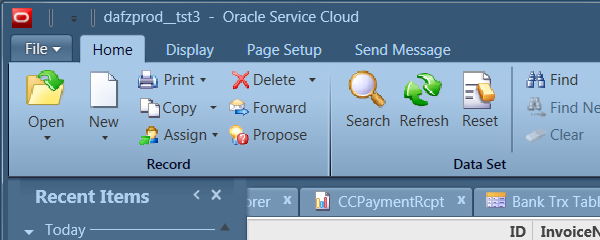
Task: Daafza Repush the receipt in EBS
Workflow: Test(Autosaved)

Step 1 [else]: Attach Window 'Dafzprod_ Hwndwrapp' on the element in window 'dafzprod__*  -  Oracle Service Cloud' (rightnow.cx.exe)

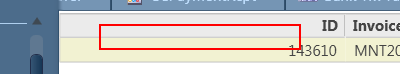
Step 2: get-text from the element

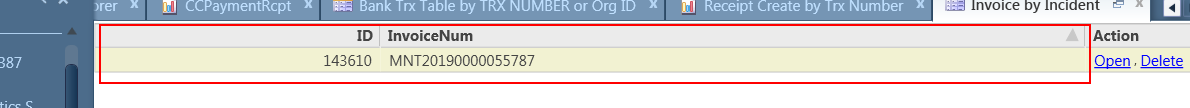
Step 3: get-text from the element

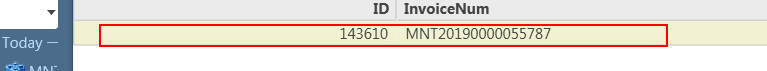
Step 4 [then]: click on the element in window 'dafzprod__*  -  Oracle Service Cloud' (rightnow.cx.exe)

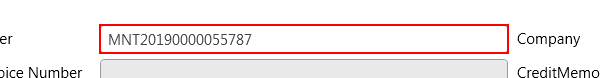
Step 5: get-text from the editable text in window 'dafzprod__*  -  Oracle Service Cloud' (rightnow.cx.exe)

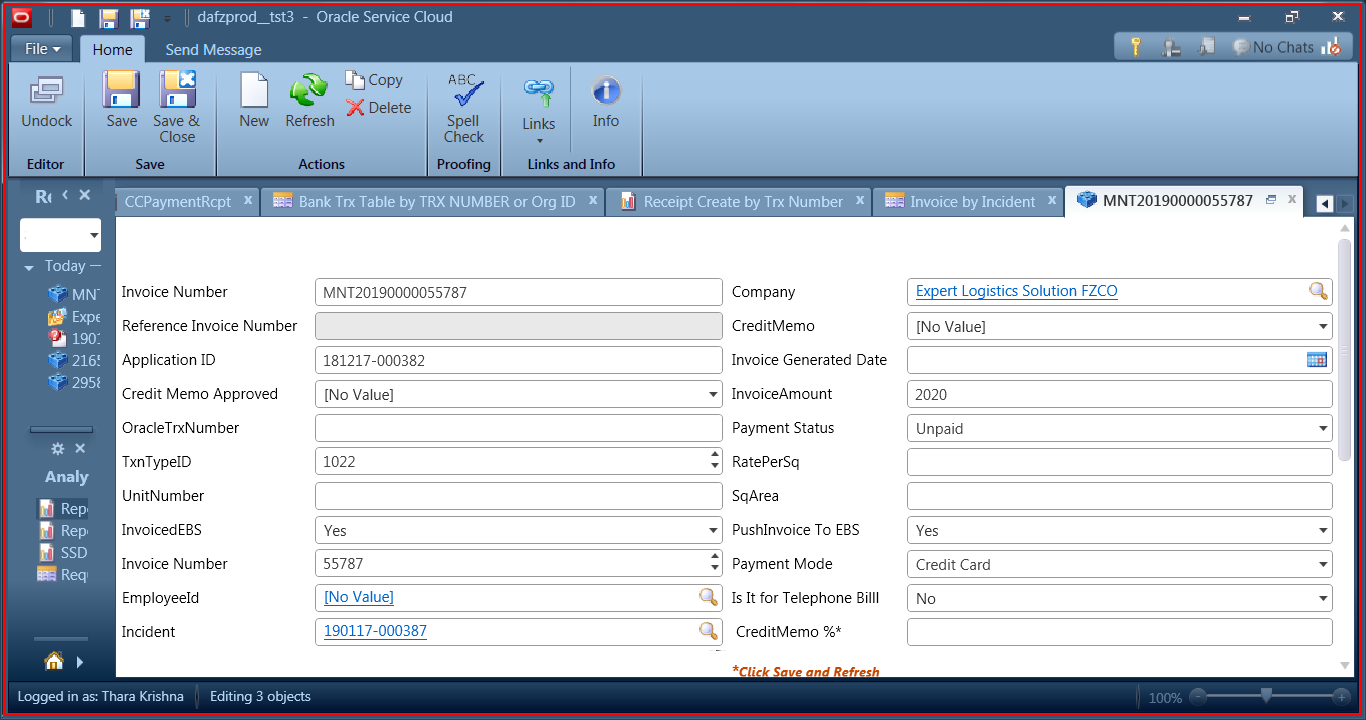
Step 6: type a value into the element in window 'dafzprod__*  -  Oracle Service Cloud' (rightnow.cx.exe)

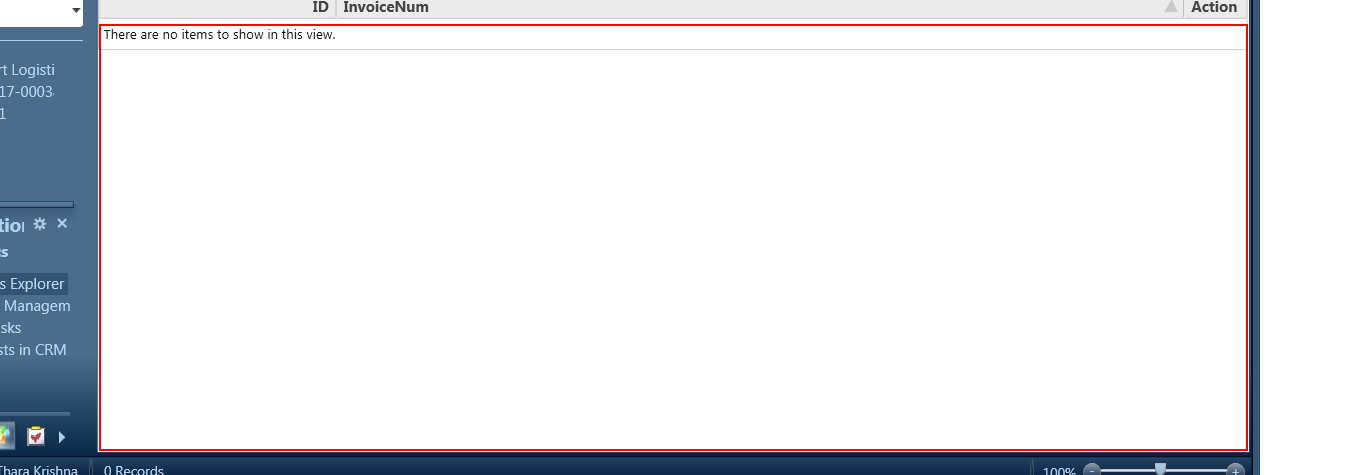
Step 7 [then]: type a value into the list in window 'dafzprod__*  -  Oracle Service Cloud' (rightnow.cx.exe)

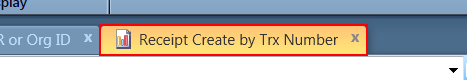
Step 8: click on the page tab 'Receipt Create by Trx Number' in window 'dafzprod__*  -  Oracle Service Cloud' (rightnow.cx.exe)

Step 9 [else]: type a value into the list in window 'dafzprod__*  -  Oracle Service Cloud' (rightnow.cx.exe) (same screen as step 7)

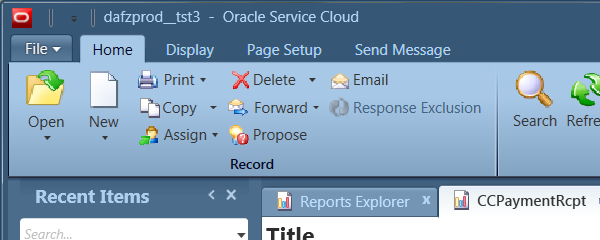
Step 10 [else]: Attach Window 'RightNow.CX.exe dafzpro...' on the element in window 'dafzprod__*  -  Oracle Service Cloud' (rightnow.cx.exe)

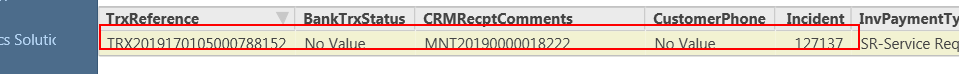
Step 11 [try]: click on the list item 'CCPaymentRcpt by InvPaymentType' in window 'dafzprod__*  -  Oracle Service Cloud' (rightnow.cx.exe)

Step 12: click on the list item 'CCPaymentRcpt by In*' in window 'dafzprod__*  -  Oracle Service Cloud' (rightnow.cx.exe) (same screen as step 11)

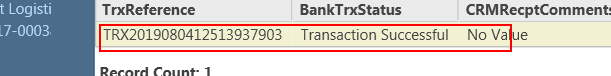
Step 13 [catch]: click on the element in window 'dafzprod__*  -  Oracle Service Cloud' (rightnow.cx.exe)

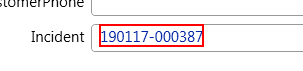
Step 14 [else]: click on the push button in window 'dafzprod__*  -  Oracle Service Cloud' (rightnow.cx.exe)

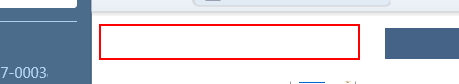
Step 15: click on 'grouping  Incident.OrgId' in window 'dafzprod__*  -  Oracle Service Cloud' (rightnow.cx.exe)

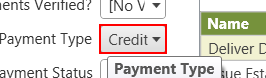
Step 16 [else]: click on the push button in window 'dafzprod__*  -  Oracle Service Cloud' (rightnow.cx.exe)

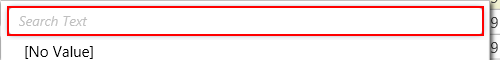
Step 17: type "No Value" into 'editable text' (rightnow.cx.exe)

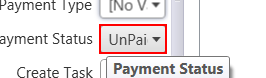
Step 18: click on the push button in window 'dafzprod__*  -  Oracle Service Cloud' (rightnow.cx.exe)

Step 19: type "UnPaid" into 'editable text' (rightnow.cx.exe) (same screen as step 17)

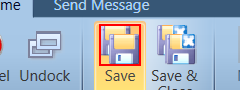
Step 20: click on 'graphic  PART_Image' in window 'dafzprod__*  -  Oracle Service Cloud' (rightnow.cx.exe)

Step 21: click on the push button in window 'dafzprod__*  -  Oracle Service Cloud' (rightnow.cx.exe) (same screen as step 16)

Step 22: type "Credit Card" into 'editable text' (rightnow.cx.exe) (same screen as step 17)

Step 23: click on the push button in window 'dafzprod__*  -  Oracle Service Cloud' (rightnow.cx.exe) (same screen as step 18)

Step 24: type "Paid" into 'editable text' (rightnow.cx.exe) (same screen as step 17)

Step 25: click on 'graphic  PART_Image' in window 'dafzprod__*  -  Oracle Service Cloud' (rightnow.cx.exe) (same screen as step 20)

Step 26 [try]: click on the list item 'CCPaymentRcpt by InvPaymentType' in window 'dafzprod__*  -  Oracle Service Cloud' (rightnow.cx.exe) (same screen as step 11)

Step 27 [try]: click on the list item 'CCPaymentRcpt by In*' in window 'dafzprod__*  -  Oracle Service Cloud' (rightnow.cx.exe) (same screen as step 11)

Step 28 [catch]: click on the element in window 'dafzprod__*  -  Oracle Service Cloud' (rightnow.cx.exe) (same screen as step 13)

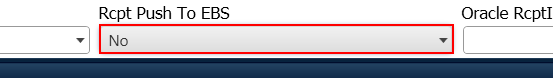
Step 29: click on the combo box in window 'dafzprod__*  -  Oracle Service Cloud' (rightnow.cx.exe)

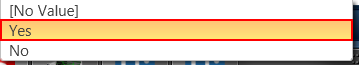
Step 30: click on the list item 'Yes' (rightnow.cx.exe)

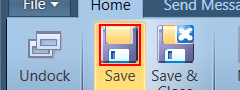
Step 31: click on 'graphic  PART_Image' in window 'dafzprod__*  -  Oracle Service Cloud' (rightnow.cx.exe)

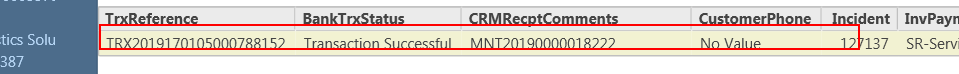
Step 32: click on the list item 'CCPaymentRcpt by InvPaymentType' in window 'dafzprod__*  -  Oracle Service Cloud' (rightnow.cx.exe)

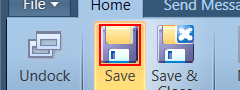
Step 33: click on 'graphic  PART_Image' in window 'dafzprod__*  -  Oracle Service Cloud' (rightnow.cx.exe)

Step 34: click on the page tab 'Receipt Create by Trx Number' in window 'dafzprod__*  -  Oracle Service Cloud' (rightnow.cx.exe) (same screen as step 8)

Step 35: click on 'grouping  Incident.OrgId' in window 'dafzprod__*  -  Oracle Service Cloud' (rightnow.cx.exe) (same screen as step 15)

Step 36: click on the push button in window 'dafzprod__*  -  Oracle Service Cloud' (rightnow.cx.exe) (same screen as step 16)

Step 37: type "No Value" into 'editable text' (rightnow.cx.exe) (same screen as step 17)

Step 38: click on the push button in window 'dafzprod__*  -  Oracle Service Cloud' (rightnow.cx.exe) (same screen as step 18)

Step 39: type "UnPaid" into 'editable text' (rightnow.cx.exe) (same screen as step 17)

Step 40: click on 'graphic  PART_Image' in window 'dafzprod__*  -  Oracle Service Cloud' (rightnow.cx.exe) (same screen as step 20)